Photos from the image-classification dataset "dataset_preprocessed" in the GitHub repository Charifabenfraj/PlantGuard_AI. Its 5 classes are: pepper bell bacterial spot, pepper bell healthy, potato early blight, potato healthy, tomato mosaic virus.

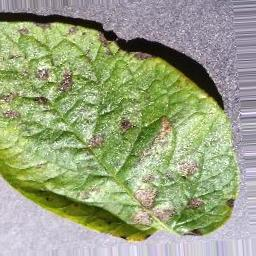
Label: potato early blight

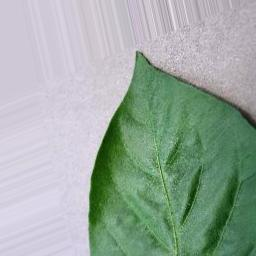
Label: pepper bell healthy

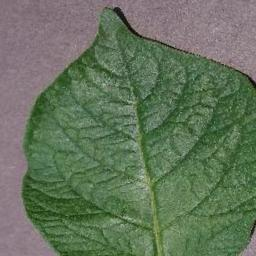
Label: potato healthy

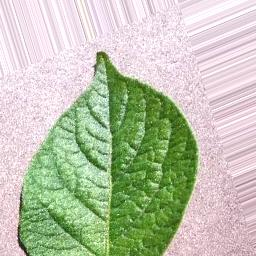
Label: potato healthy

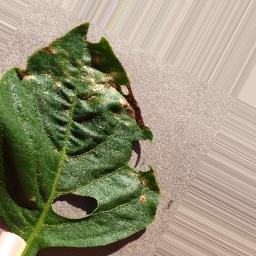
Label: pepper bell bacterial spot

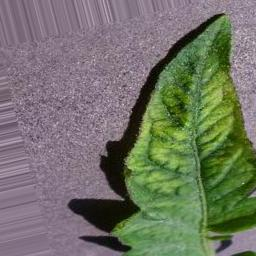
Label: tomato mosaic virus
